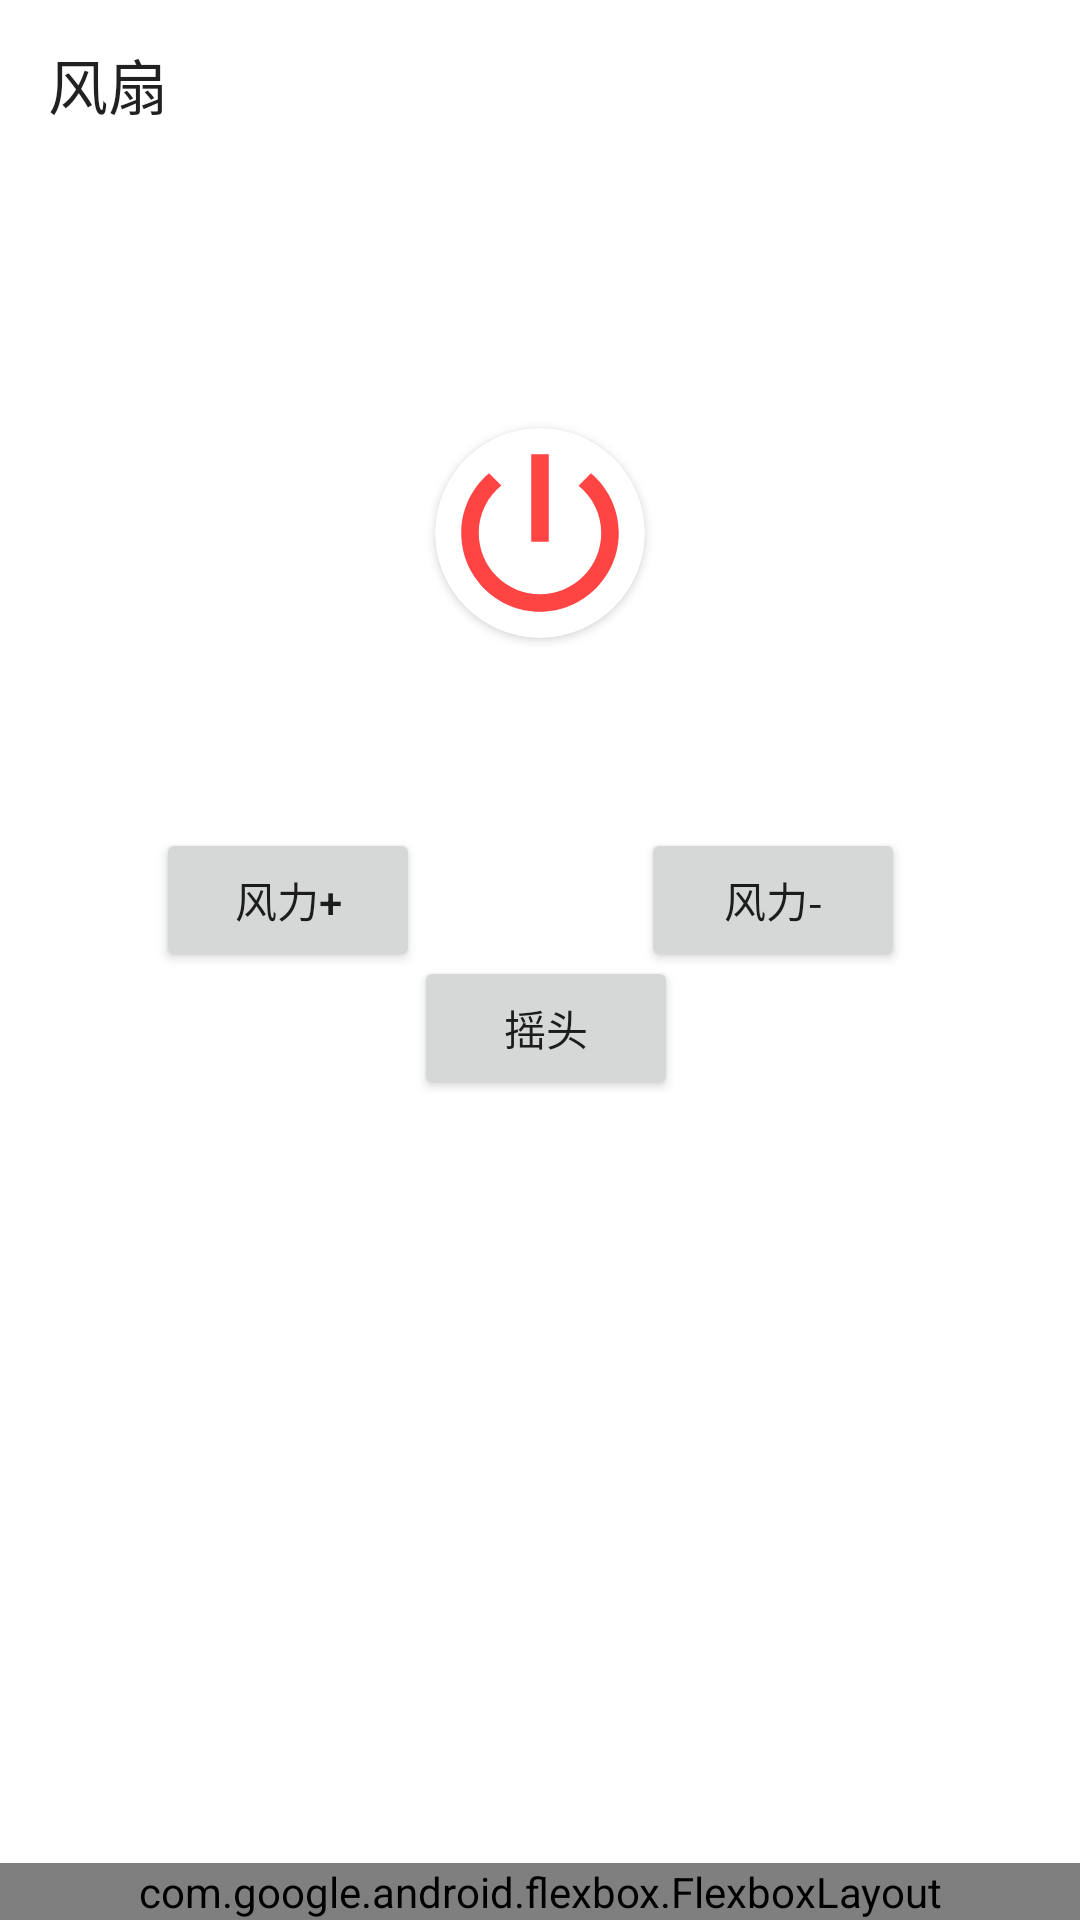

This screen was rendered from an Android layout file. Write that file and the resources it references.
<!-- AndroidManifest.xml: application theme Theme.JavaRemoteController -->
<!-- res/layout/activity_fan.xml -->
<?xml version="1.0" encoding="utf-8"?>
<androidx.constraintlayout.widget.ConstraintLayout xmlns:android="http://schemas.android.com/apk/res/android"
    xmlns:app="http://schemas.android.com/apk/res-auto"
    xmlns:tools="http://schemas.android.com/tools"
    android:layout_width="match_parent"
    android:layout_height="match_parent"
    tools:context=".ui.activity.FanActivity">

    <Toolbar
        android:id="@+id/fan_operation_toolbar"
        android:layout_width="match_parent"
        android:layout_height="wrap_content"
        app:layout_constraintEnd_toEndOf="parent"
        app:layout_constraintStart_toStartOf="parent"
        app:layout_constraintTop_toTopOf="parent"
        android:navigationIcon="@drawable/ic_baseline_arrow_back_24"
        android:title="风扇"/>

    <Button
        android:id="@+id/fan_shake_head"
        android:layout_width="wrap_content"
        android:layout_height="wrap_content"
        android:onClick="onClick"
        android:text="摇头"
        app:layout_constraintBottom_toBottomOf="parent"
        app:layout_constraintEnd_toEndOf="parent"
        app:layout_constraintHorizontal_bias="0.507"
        app:layout_constraintStart_toStartOf="parent"
        app:layout_constraintTop_toBottomOf="@+id/cardView"
        app:layout_constraintVertical_bias="0.279" />

    <Button
        android:id="@+id/fan_wind_power_incs"
        android:layout_width="wrap_content"
        android:layout_height="wrap_content"
        android:layout_marginTop="276dp"
        android:text="风力+"
        android:onClick="onClick"
        app:layout_constraintBottom_toBottomOf="@+id/fan_shake_head"
        app:layout_constraintEnd_toStartOf="@+id/cardView"
        app:layout_constraintHorizontal_bias="0.915"
        app:layout_constraintStart_toStartOf="parent"
        app:layout_constraintTop_toTopOf="parent"
        app:layout_constraintVertical_bias="0.0" />

    <Button
        android:id="@+id/fan_wind_power_decs"
        android:layout_width="wrap_content"
        android:layout_height="wrap_content"
        android:layout_marginTop="276dp"
        android:layout_marginEnd="60dp"
        android:text="风力-"
        android:onClick="onClick"
        app:layout_constraintBottom_toBottomOf="@+id/fan_shake_head"
        app:layout_constraintEnd_toEndOf="parent"
        app:layout_constraintStart_toEndOf="@+id/cardView"
        app:layout_constraintTop_toTopOf="parent"
        app:layout_constraintVertical_bias="0.0" />

    <androidx.cardview.widget.CardView
        android:id="@+id/cardView"
        android:layout_width="70dp"
        android:layout_height="70dp"
        app:cardCornerRadius="45dp"
        app:layout_constraintBottom_toBottomOf="parent"
        app:layout_constraintEnd_toEndOf="parent"
        app:layout_constraintStart_toStartOf="parent"
        app:layout_constraintTop_toTopOf="parent"
        app:layout_constraintVertical_bias="0.25">

        <ImageView
            android:id="@+id/fan_power"
            android:layout_width="match_parent"
            android:layout_height="match_parent"
            app:srcCompat="@drawable/ic_baseline_power_settings_new_24" />
    </androidx.cardview.widget.CardView>

    <com.google.android.flexbox.FlexboxLayout
        android:layout_width="match_parent"
        android:layout_height="wrap_content"
        app:justifyContent="space_around"
        app:alignItems="center"
        app:layout_constraintBottom_toBottomOf="parent">
        <Button
            android:id="@+id/pre_bt_fan"
            android:onClick="onClick"
            android:layout_width="wrap_content"
            android:layout_height="wrap_content"
            android:text="上一个" />
        <TextView
            android:id="@+id/indicator_fan"
            android:layout_width="wrap_content"
            android:layout_height="wrap_content"
            android:text="1/NAN"/>
        <Button
            android:id="@+id/next_btn_fan"
            android:onClick="onClick"
            android:layout_width="wrap_content"
            android:layout_height="wrap_content"
            android:text="下一个"/>
    </com.google.android.flexbox.FlexboxLayout>

</androidx.constraintlayout.widget.ConstraintLayout>
<!-- resources referenced by this layout -->
<resources>
  <!-- drawable ic_baseline_power_settings_new_24 (drawable) -->
  <vector
      xmlns:android="http://schemas.android.com/apk/res/android"
      android:width="24dp"
      android:height="24dp"
      android:viewportWidth="24"
      android:viewportHeight="24">
    <path
        android:fillColor="@android:color/holo_red_light"
        android:pathData="M13,3h-2v10h2L13,3zM17.83,5.17l-1.42,1.42C17.99,7.86 19,9.81 19,12c0,3.87 -3.13,7 -7,7s-7,-3.13 -7,-7c0,-2.19 1.01,-4.14 2.58,-5.42L6.17,5.17C4.23,6.82 3,9.26 3,12c0,4.97 4.03,9 9,9s9,-4.03 9,-9c0,-2.74 -1.23,-5.18 -3.17,-6.83z"/>
  </vector>
  <style name="Theme.JavaRemoteController" parent="Theme.MaterialComponents.DayNight.DarkActionBar">
          
          <item name="colorPrimary">@color/purple_500</item>
          <item name="colorPrimaryVariant">@color/purple_700</item>
          <item name="colorOnPrimary">@color/white</item>
          
          <item name="colorSecondary">@color/teal_200</item>
          <item name="colorSecondaryVariant">@color/teal_700</item>
          <item name="colorOnSecondary">@color/black</item>
          
          <item name="android:statusBarColor" tools:targetApi="l">?attr/colorPrimaryVariant</item>
          
      </style>
  <color name="purple_500">#FF6200EE</color>
  <color name="purple_700">#FF3700B3</color>
  <color name="white">#FFFFFFFF</color>
  <color name="teal_200">#FF03DAC5</color>
  <color name="teal_700">#FF018786</color>
  <color name="black">#FF000000</color>
</resources>
